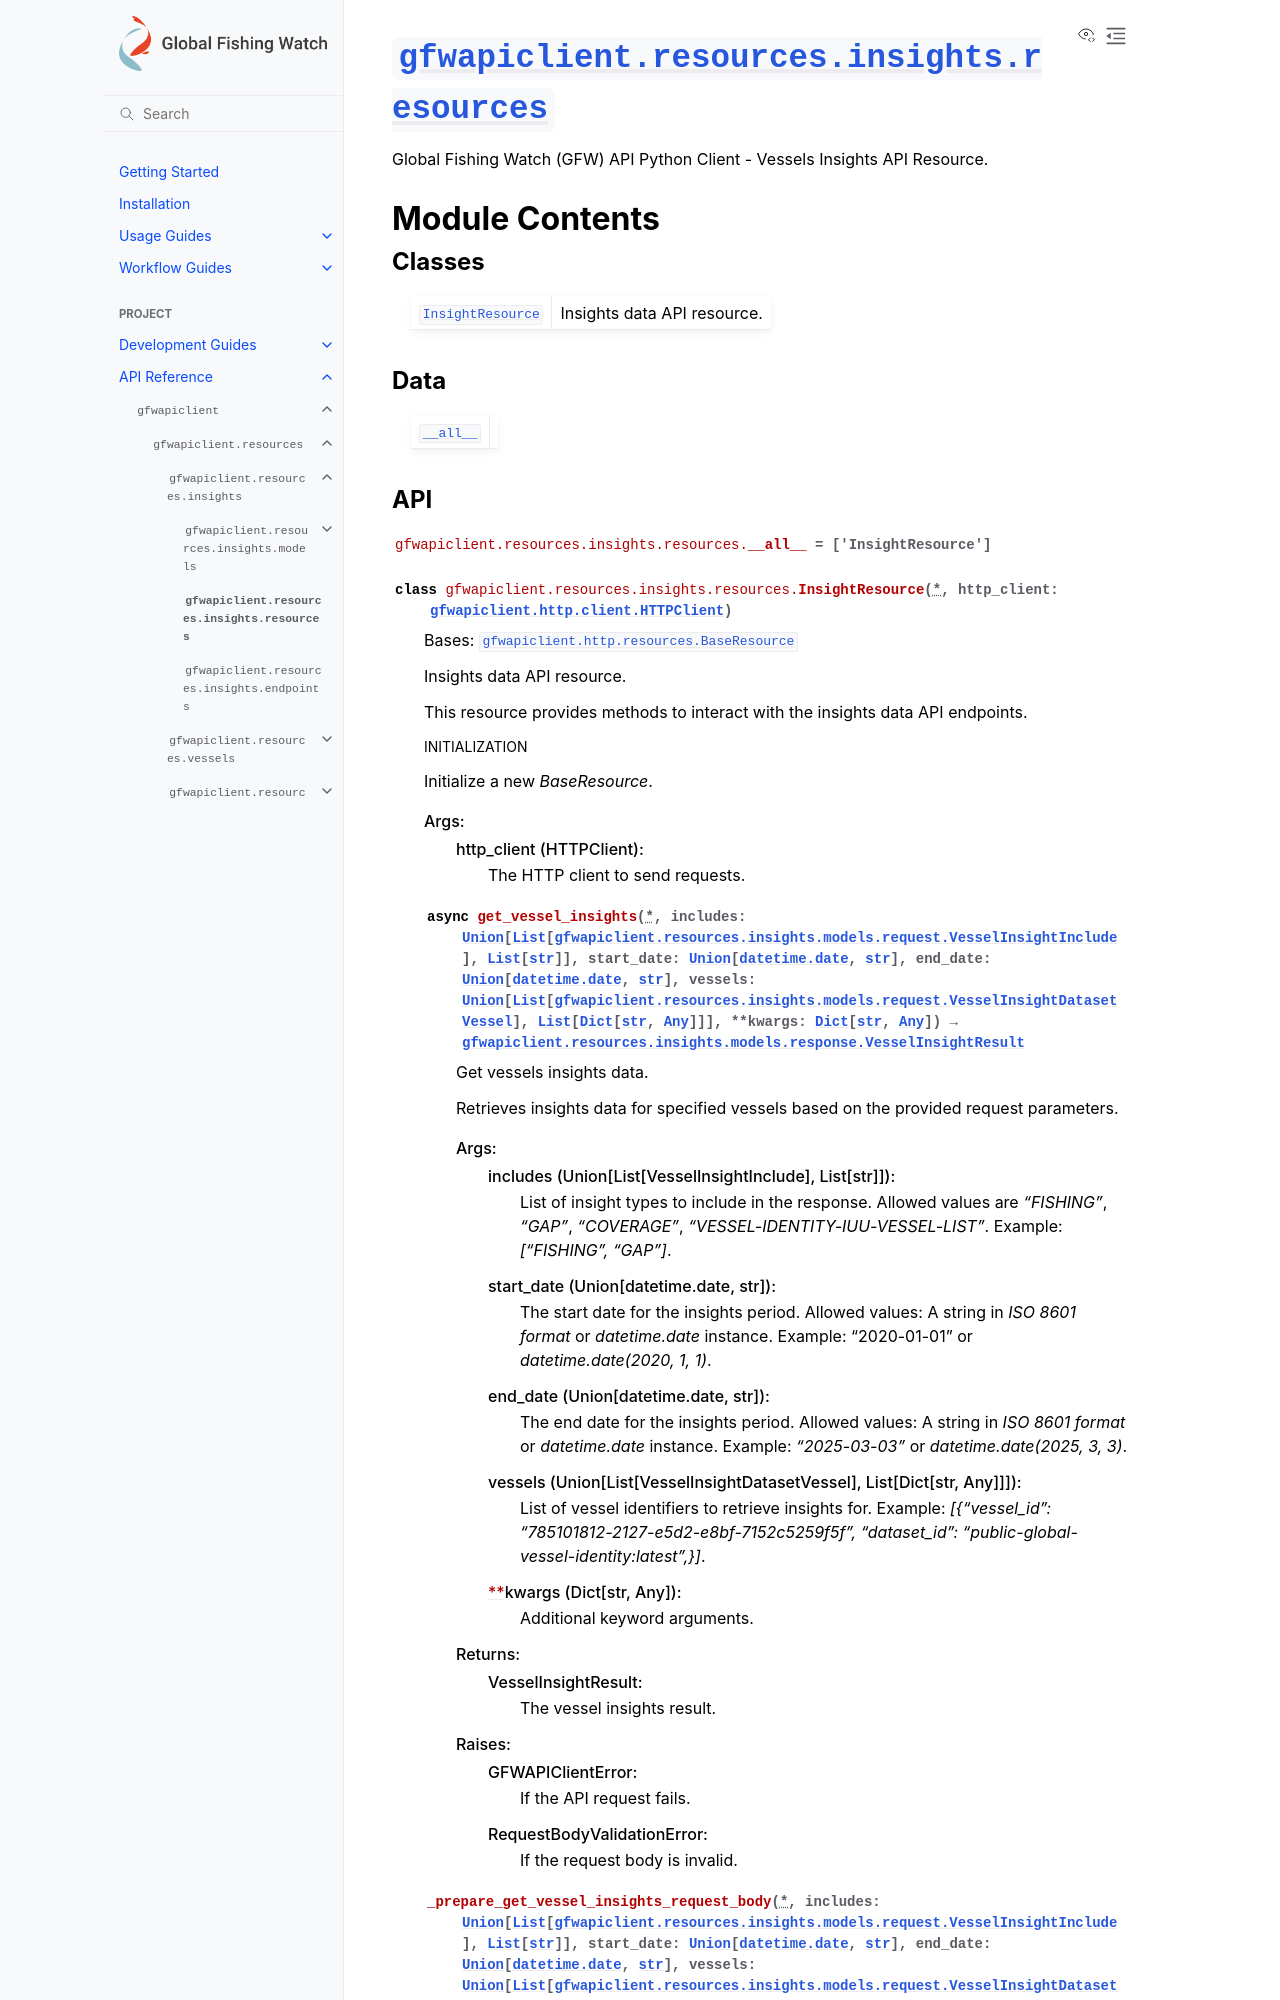

repository: GlobalFishingWatch/gfw-api-python-client · page: apidocs/gfwapiclient/gfwapiclient.resources.insights.resources.html · generator: sphinx

:py:mod:`gfwapiclient.resources.insights.resources`
===================================================

.. py:module:: gfwapiclient.resources.insights.resources

.. autodoc2-docstring:: gfwapiclient.resources.insights.resources
   :allowtitles:

Module Contents
---------------

Classes
~~~~~~~

.. list-table::
   :class: autosummary longtable
   :align: left

   * - :py:obj:`InsightResource <gfwapiclient.resources.insights.resources.InsightResource>`
     - .. autodoc2-docstring:: gfwapiclient.resources.insights.resources.InsightResource
          :summary:

Data
~~~~

.. list-table::
   :class: autosummary longtable
   :align: left

   * - :py:obj:`__all__ <gfwapiclient.resources.insights.resources.__all__>`
     - .. autodoc2-docstring:: gfwapiclient.resources.insights.resources.__all__
          :summary:
